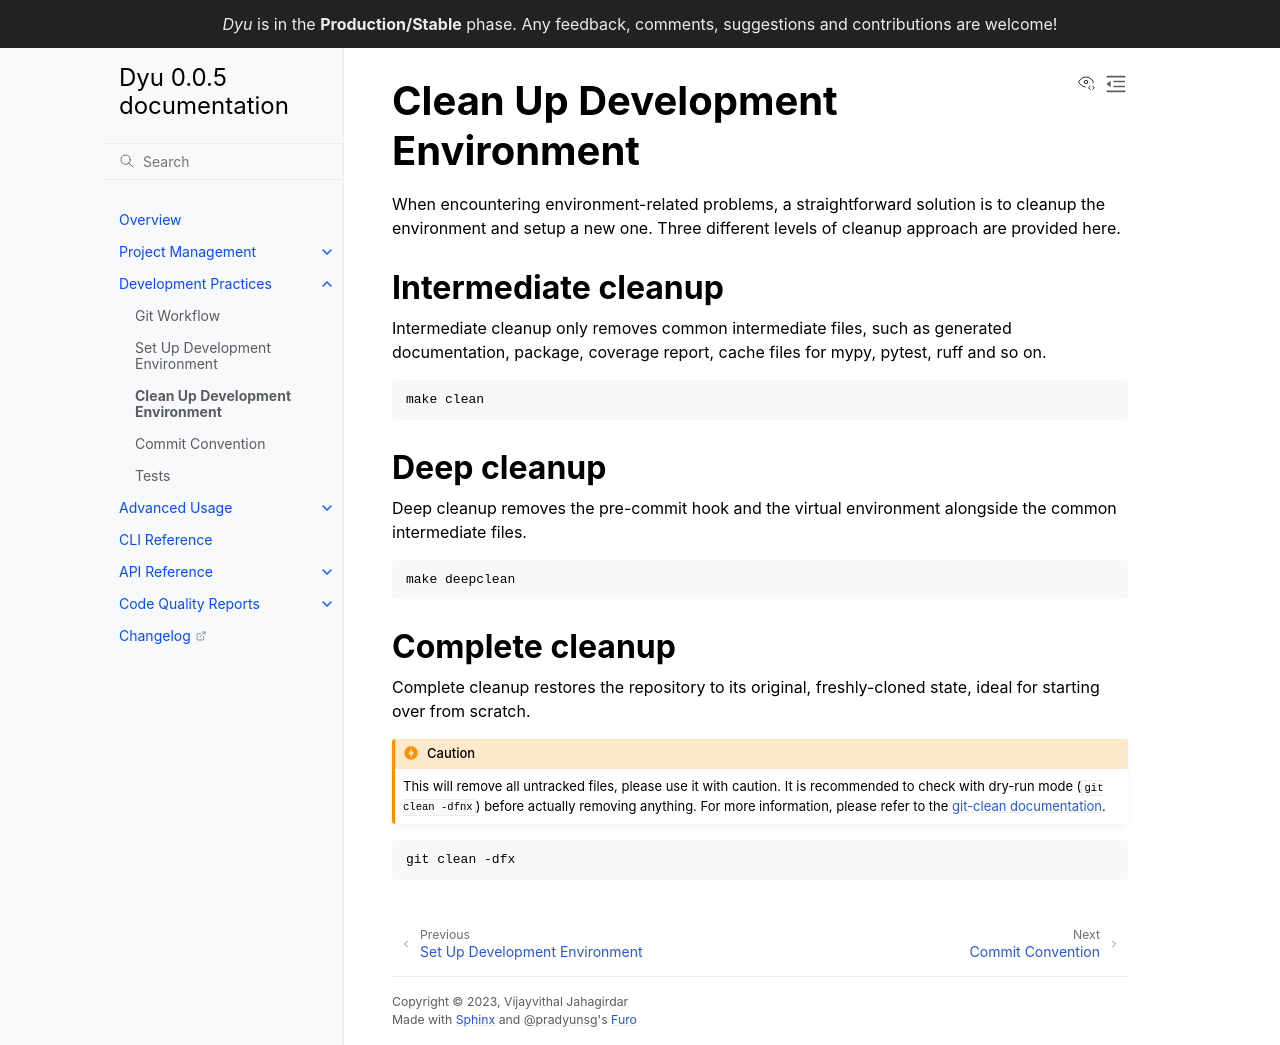

repository: dyumnin/dyu · page: development/cleanup-dev-env.html · generator: sphinx

# Clean Up Development Environment

When encountering environment-related problems, a straightforward solution is to cleanup the environment and setup a new one. Three different levels of cleanup approach are provided here.

## Intermediate cleanup

Intermediate cleanup only removes common intermediate files, such as generated documentation, package, coverage report, cache files for mypy, pytest, ruff and so on.

```bash
make clean
```

## Deep cleanup

Deep cleanup removes the pre-commit hook and the virtual environment alongside the common intermediate files.

```bash
make deepclean
```

## Complete cleanup

Complete cleanup restores the repository to its original, freshly-cloned state, ideal for starting over from scratch.

```{caution}
This will remove all untracked files, please use it with caution. It is recommended to check with dry-run mode (`git clean -dfnx`) before actually removing anything. For more information, please refer to the [git-clean documentation](https://git-scm.com/docs/git-clean).
```

```bash
git clean -dfx
```
